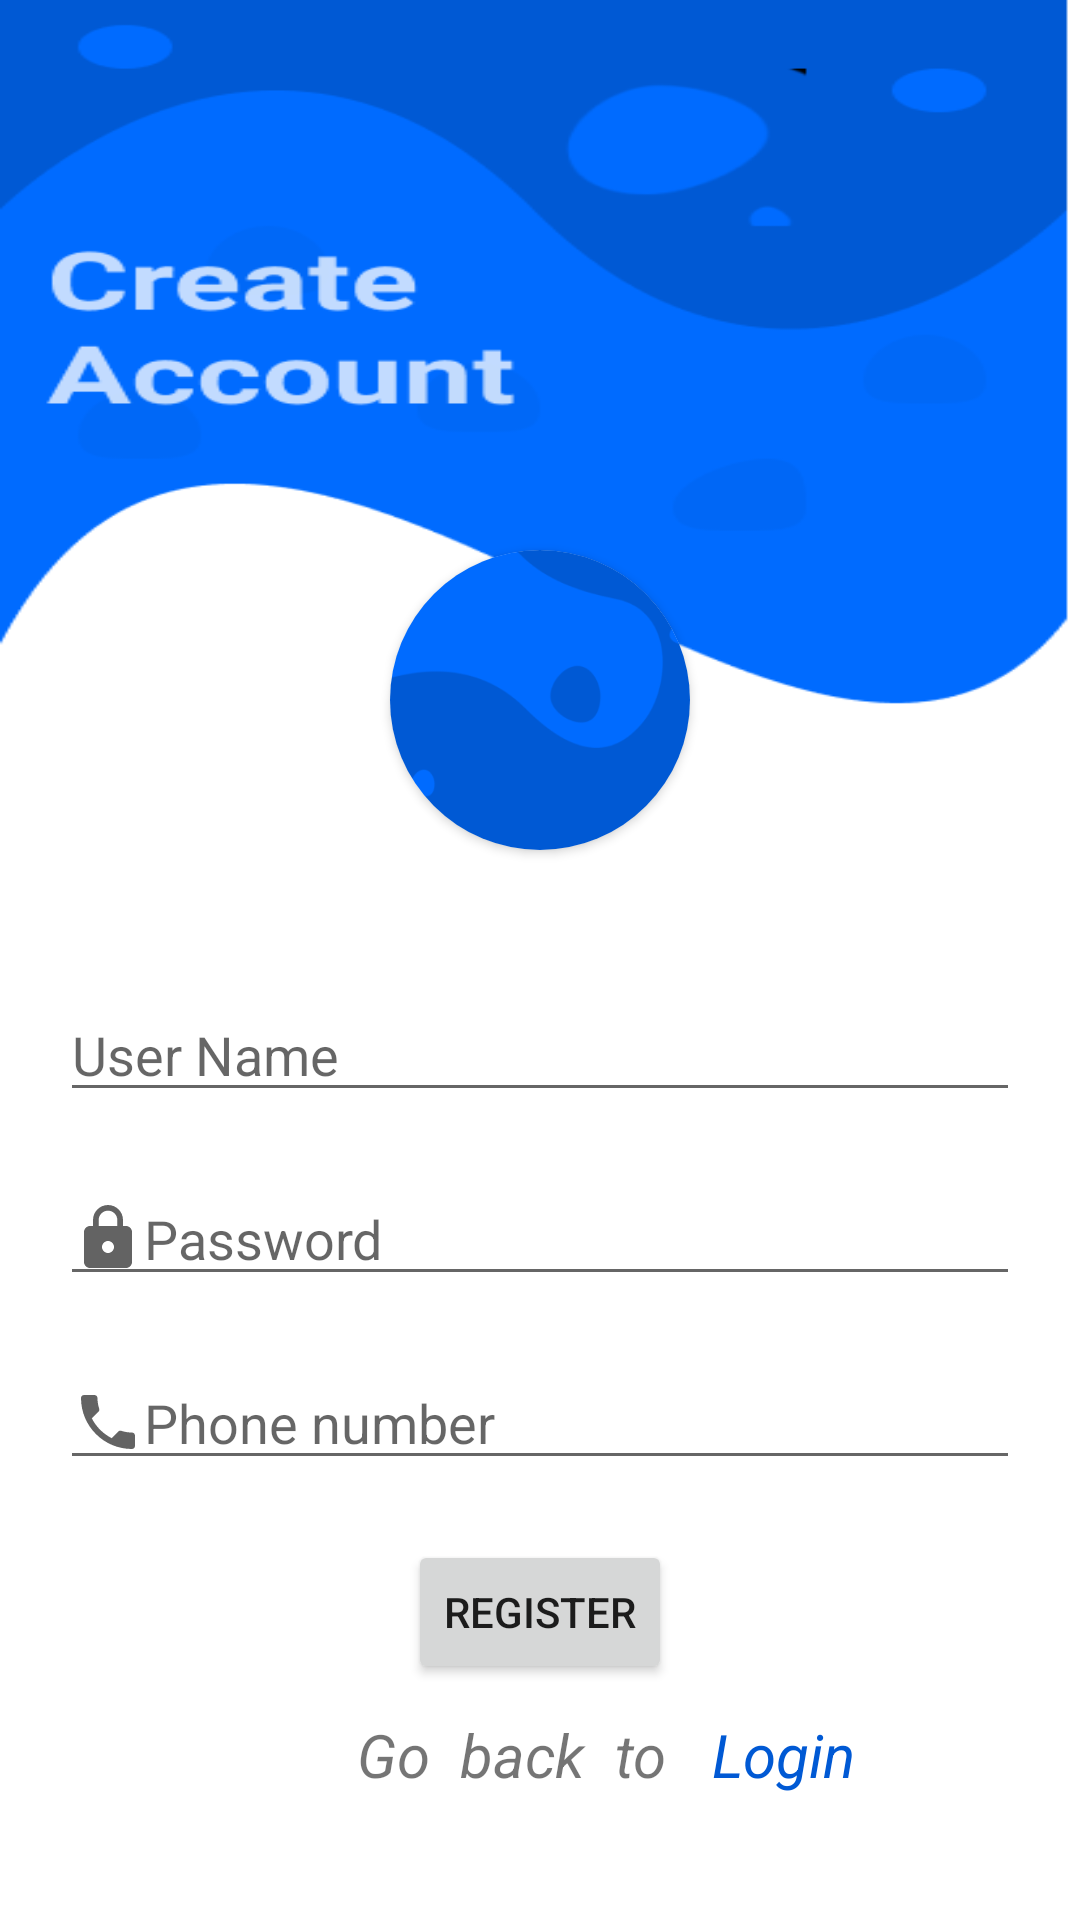

Reconstruct the res/layout file that produces this screen, plus the resources it refers to.
<!-- AndroidManifest.xml: application theme Theme.HomeWork25LoginRegisterContact -->
<!-- res/layout/activity_register.xml -->
<?xml version="1.0" encoding="utf-8"?>
<androidx.constraintlayout.widget.ConstraintLayout xmlns:android="http://schemas.android.com/apk/res/android"
    xmlns:app="http://schemas.android.com/apk/res-auto"
    xmlns:tools="http://schemas.android.com/tools"
    android:layout_width="match_parent"
    android:layout_height="match_parent"
    tools:context=".ui.RegisterActivity">

    <ImageView
        android:layout_width="match_parent"
        android:layout_height="500dp"
        android:scaleType="fitXY"
        android:src="@drawable/create_acct"
        app:layout_constraintEnd_toEndOf="parent"
        app:layout_constraintStart_toStartOf="parent"
        app:layout_constraintTop_toTopOf="parent" />

    <androidx.cardview.widget.CardView
        android:layout_width="wrap_content"
        android:layout_height="wrap_content"
        app:cardCornerRadius="50dp"
        app:layout_constraintBottom_toTopOf="@+id/user_name"
        app:layout_constraintLeft_toLeftOf="parent"
        app:layout_constraintRight_toRightOf="parent"
        app:layout_constraintTop_toTopOf="parent"
        app:layout_constraintVertical_bias="0.8">

        <ImageView
            android:id="@+id/image"
            android:scaleType="centerCrop"
            android:src="@drawable/welcome"
            android:layout_width="100dp"
            android:layout_height="100dp" />
    </androidx.cardview.widget.CardView>

    <EditText
        android:id="@+id/user_name"
        android:layout_width="match_parent"
        android:layout_height="wrap_content"
        android:layout_marginLeft="20dp"
        android:layout_marginRight="20dp"
        android:drawableLeft="@drawable/ic_baseline_account_circle_24"
        android:hint="User Name"
        android:inputType="textPersonName"
        app:layout_constraintBottom_toBottomOf="parent"
        app:layout_constraintLeft_toLeftOf="parent"
        app:layout_constraintRight_toRightOf="parent"
        app:layout_constraintTop_toTopOf="parent"
        app:layout_constraintVertical_bias="0.55" />

    <EditText
        android:id="@+id/password"
        android:layout_width="match_parent"
        android:layout_height="wrap_content"
        android:layout_margin="20dp"
        android:drawableLeft="@drawable/ic_baseline_lock_24"
        android:hint="Password"
        android:inputType="textPassword"
        app:layout_constraintLeft_toLeftOf="parent"
        app:layout_constraintRight_toRightOf="parent"
        app:layout_constraintTop_toBottomOf="@+id/user_name" />

    <EditText
        android:id="@+id/number"
        android:layout_width="match_parent"
        android:layout_height="wrap_content"
        android:layout_margin="20dp"
        android:drawableLeft="@drawable/calling"
        android:hint="Phone number"
        android:inputType="textEmailAddress"
        app:layout_constraintLeft_toLeftOf="parent"
        app:layout_constraintRight_toRightOf="parent"
        app:layout_constraintTop_toBottomOf="@+id/password" />

    <Button
        android:id="@+id/register"
        android:layout_width="wrap_content"
        android:layout_height="wrap_content"
        android:layout_marginTop="20dp"
        android:text="Register"
        app:layout_constraintLeft_toLeftOf="parent"
        app:layout_constraintRight_toRightOf="parent"
        app:layout_constraintTop_toBottomOf="@id/number" />

    <TextView
        android:id="@+id/textView2"
        android:layout_width="wrap_content"
        android:layout_height="wrap_content"
        android:layout_marginLeft="119dp"
        android:layout_marginTop="10dp"
        android:text="Go  back  to "
        android:textSize="20sp"
        android:textStyle="italic"
        app:layout_constraintStart_toStartOf="parent"
        app:layout_constraintTop_toBottomOf="@+id/register" />


    <TextView
        android:id="@+id/back_to_login"
        android:layout_width="wrap_content"
        android:layout_height="wrap_content"
        android:layout_marginLeft="10dp"
        android:layout_marginTop="10dp"
        android:text="Login "
        android:textColor="@color/blue"
        android:textSize="20sp"
        android:textStyle="italic"
        app:layout_constraintStart_toEndOf="@+id/textView2"
        app:layout_constraintTop_toBottomOf="@+id/register" />

</androidx.constraintlayout.widget.ConstraintLayout>
<!-- resources referenced by this layout -->
<resources>
  <color name="blue">#0059D4</color>
  <!-- drawable calling (drawable) -->
  <vector xmlns:android="http://schemas.android.com/apk/res/android"
      android:width="24dp"
      android:height="24dp"
      android:tint="#636363"
      android:viewportWidth="24"
      android:viewportHeight="24">
      <path
          android:fillColor="@android:color/white"
          android:pathData="M6.62,10.79c1.44,2.83 3.76,5.14 6.59,6.59l2.2,-2.2c0.27,-0.27 0.67,-0.36 1.02,-0.24 1.12,0.37 2.33,0.57 3.57,0.57 0.55,0 1,0.45 1,1V20c0,0.55 -0.45,1 -1,1 -9.39,0 -17,-7.61 -17,-17 0,-0.55 0.45,-1 1,-1h3.5c0.55,0 1,0.45 1,1 0,1.25 0.2,2.45 0.57,3.57 0.11,0.35 0.03,0.74 -0.25,1.02l-2.2,2.2z" />
  </vector>
  <!-- drawable create_acct: png bitmap (drawable, 16858 bytes) -->
  <!-- drawable ic_baseline_lock_24 (drawable) -->
  <vector xmlns:android="http://schemas.android.com/apk/res/android"
      android:width="24dp"
      android:height="24dp"
      android:tint="#636363"
      android:viewportWidth="24"
      android:viewportHeight="24">
      <path
          android:fillColor="@android:color/white"
          android:pathData="M18,8h-1L17,6c0,-2.76 -2.24,-5 -5,-5S7,3.24 7,6v2L6,8c-1.1,0 -2,0.9 -2,2v10c0,1.1 0.9,2 2,2h12c1.1,0 2,-0.9 2,-2L20,10c0,-1.1 -0.9,-2 -2,-2zM12,17c-1.1,0 -2,-0.9 -2,-2s0.9,-2 2,-2 2,0.9 2,2 -0.9,2 -2,2zM15.1,8L8.9,8L8.9,6c0,-1.71 1.39,-3.1 3.1,-3.1 1.71,0 3.1,1.39 3.1,3.1v2z" />
  </vector>
  <!-- drawable welcome: png bitmap (drawable, 20237 bytes) -->
  <style name="Theme.HomeWork25LoginRegisterContact" parent="Theme.MaterialComponents.DayNight.NoActionBar">
          
          <item name="colorPrimary">@color/purple_500</item>
          <item name="colorPrimaryVariant">@color/purple_700</item>
          <item name="colorOnPrimary">@color/white</item>
          
          <item name="colorSecondary">@color/teal_200</item>
          <item name="colorSecondaryVariant">@color/teal_700</item>
          <item name="colorOnSecondary">#06F10F</item>
          
          <item name="android:statusBarColor">?attr/colorPrimaryVariant</item>
          
      </style>
  <color name="purple_500">#FF6200EE</color>
  <color name="purple_700">#FF3700B3</color>
  <color name="white">#FFFFFFFF</color>
  <color name="teal_200">#FF03DAC5</color>
  <color name="teal_700">#FF018786</color>
</resources>
